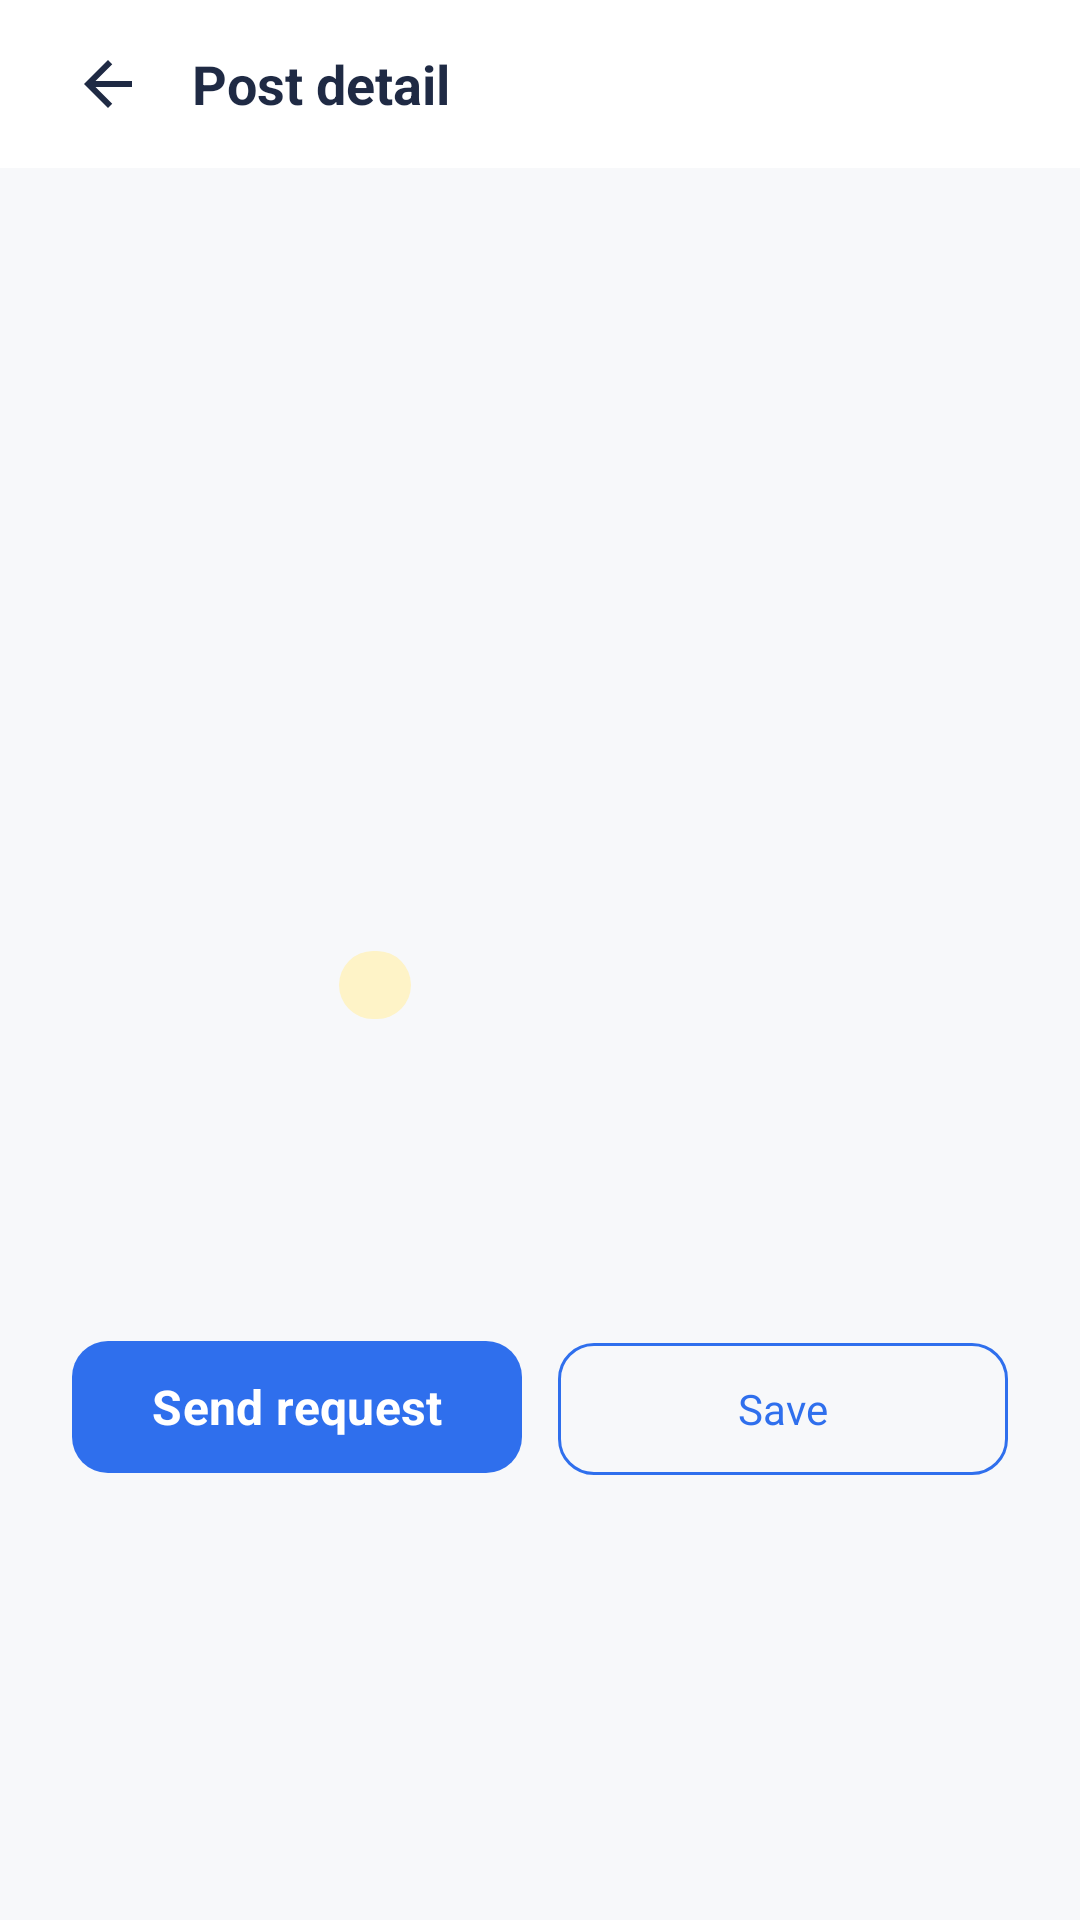

The Android layout XML behind this screen, and the referenced resources:
<!-- AndroidManifest.xml: application theme Theme.Yaluway -->
<!-- res/layout/activity_post_detail.xml -->
<?xml version="1.0" encoding="utf-8"?>
<ScrollView xmlns:android="http://schemas.android.com/apk/res/android"
    xmlns:app="http://schemas.android.com/apk/res-auto"
    android:layout_width="match_parent"
    android:layout_height="match_parent"
    android:background="@color/yalu_background"
    android:fillViewport="true">

    <LinearLayout
        android:layout_width="match_parent"
        android:layout_height="wrap_content"
        android:orientation="vertical"
        android:paddingBottom="24dp">

        <LinearLayout
            android:layout_width="match_parent"
            android:layout_height="56dp"
            android:background="@color/white"
            android:gravity="center_vertical"
            android:orientation="horizontal"
            android:paddingStart="16dp">

            <ImageButton
                android:id="@+id/btnBack"
                android:layout_width="40dp"
                android:layout_height="40dp"
                android:background="@android:color/transparent"
                android:contentDescription="@string/cancel"
                android:src="@drawable/ic_back" />

            <TextView
                android:layout_width="wrap_content"
                android:layout_height="wrap_content"
                android:layout_marginStart="8dp"
                android:text="@string/post_detail"
                android:textColor="@color/yalu_navy"
                android:textSize="18sp"
                android:textStyle="bold" />
        </LinearLayout>

        <ImageView
            android:id="@+id/imgDetailHero"
            android:layout_width="match_parent"
            android:layout_height="180dp"
            android:layout_marginStart="24dp"
            android:layout_marginTop="16dp"
            android:layout_marginEnd="24dp"
            android:contentDescription="@string/post_detail"
            android:scaleType="centerCrop"
            android:src="@drawable/yaluway_detail_hero" />

        <LinearLayout
            android:layout_width="match_parent"
            android:layout_height="wrap_content"
            android:layout_marginStart="24dp"
            android:layout_marginTop="16dp"
            android:layout_marginEnd="24dp"
            android:background="@drawable/bg_card"
            android:orientation="vertical"
            android:padding="16dp">

            <LinearLayout
                android:layout_width="match_parent"
                android:layout_height="wrap_content"
                android:gravity="center_vertical"
                android:orientation="horizontal">

                <ImageView
                    android:id="@+id/imgDetailThumb"
                    android:layout_width="61dp"
                    android:layout_height="54dp"
                    android:contentDescription="@string/title_label"
                    android:scaleType="centerCrop"
                    android:src="@drawable/yaluway_hero_kettle" />

                <LinearLayout
                    android:layout_width="0dp"
                    android:layout_height="wrap_content"
                    android:layout_marginStart="12dp"
                    android:layout_weight="1"
                    android:orientation="vertical">

                    <TextView
                        android:id="@+id/tvDetailTitle"
                        android:layout_width="wrap_content"
                        android:layout_height="wrap_content"
                        android:textColor="@color/yalu_navy"
                        android:textSize="20sp"
                        android:textStyle="bold" />

                    <TextView
                        android:id="@+id/tvDetailBadge"
                        android:layout_width="wrap_content"
                        android:layout_height="wrap_content"
                        android:layout_marginTop="6dp"
                        android:background="@drawable/bg_badge_borrow"
                        android:paddingStart="12dp"
                        android:paddingTop="4dp"
                        android:paddingEnd="12dp"
                        android:paddingBottom="4dp"
                        android:textColor="@color/yalu_badge_borrow_text"
                        android:textSize="11sp"
                        android:textStyle="bold" />
                </LinearLayout>
            </LinearLayout>

            <TextView
                android:id="@+id/tvDetailDescription"
                android:layout_width="match_parent"
                android:layout_height="wrap_content"
                android:layout_marginTop="16dp"
                android:textColor="@color/yalu_navy"
                android:textSize="14sp" />

            <TextView
                android:id="@+id/tvDetailMeta"
                android:layout_width="match_parent"
                android:layout_height="wrap_content"
                android:layout_marginTop="16dp"
                android:textColor="@color/yalu_hint"
                android:textSize="12sp" />

            <TextView
                android:id="@+id/tvRequestStatus"
                android:layout_width="match_parent"
                android:layout_height="wrap_content"
                android:layout_marginTop="12dp"
                android:textColor="@color/yalu_blue"
                android:textSize="13sp"
                android:textStyle="bold"
                android:visibility="gone" />

            <TextView
                android:id="@+id/tvRequestHint"
                android:layout_width="match_parent"
                android:layout_height="wrap_content"
                android:layout_marginTop="6dp"
                android:text="@string/request_next_step"
                android:textColor="@color/yalu_muted"
                android:textSize="12sp"
                android:visibility="gone" />
        </LinearLayout>

        <LinearLayout
            android:layout_width="match_parent"
            android:layout_height="wrap_content"
            android:layout_marginStart="24dp"
            android:layout_marginTop="20dp"
            android:layout_marginEnd="24dp"
            android:orientation="horizontal">

            <com.google.android.material.button.MaterialButton
                android:id="@+id/btnSendRequest"
                style="@style/YaluPrimaryButton"
                android:layout_width="0dp"
                android:layout_height="52dp"
                android:layout_marginEnd="6dp"
                android:layout_weight="1"
                app:cornerRadius="12dp"
                android:text="@string/send_request" />

            <com.google.android.material.button.MaterialButton
                android:id="@+id/btnSave"
                style="@style/Widget.Material3.Button.OutlinedButton"
                android:layout_width="0dp"
                android:layout_height="52dp"
                android:layout_marginStart="6dp"
                android:layout_weight="1"
                android:text="@string/save"
                android:textColor="@color/yalu_blue"
                app:cornerRadius="12dp"
                app:strokeColor="@color/yalu_blue" />
        </LinearLayout>

        <LinearLayout
            android:id="@+id/ownerActions"
            android:layout_width="match_parent"
            android:layout_height="wrap_content"
            android:layout_marginStart="24dp"
            android:layout_marginTop="12dp"
            android:layout_marginEnd="24dp"
            android:orientation="horizontal"
            android:visibility="gone">

            <com.google.android.material.button.MaterialButton
                android:id="@+id/btnEdit"
                style="@style/Widget.Material3.Button.OutlinedButton"
                android:layout_width="0dp"
                android:layout_height="48dp"
                android:layout_marginEnd="6dp"
                android:layout_weight="1"
                android:text="@string/edit_post"
                android:textColor="@color/yalu_navy"
                app:cornerRadius="12dp"
                app:strokeColor="@color/yalu_stroke" />

            <com.google.android.material.button.MaterialButton
                android:id="@+id/btnDelete"
                style="@style/Widget.Material3.Button.OutlinedButton"
                android:layout_width="0dp"
                android:layout_height="48dp"
                android:layout_marginStart="6dp"
                android:layout_weight="1"
                android:text="@string/delete_post"
                android:textColor="@color/yalu_logout"
                app:cornerRadius="12dp"
                app:strokeColor="@color/yalu_logout" />
        </LinearLayout>

        <com.google.android.material.button.MaterialButton
            android:id="@+id/btnViewRequests"
            style="@style/YaluPrimaryButton"
            android:layout_width="match_parent"
            android:layout_height="52dp"
            android:layout_marginStart="24dp"
            android:layout_marginTop="12dp"
            android:layout_marginEnd="24dp"
            android:text="@string/requests"
            android:visibility="gone"
            app:cornerRadius="12dp" />
    </LinearLayout>
</ScrollView>
<!-- resources referenced by this layout -->
<resources>
  <color name="white">#FFFFFFFF</color>
  <color name="yalu_background">#F7F8FA</color>
  <color name="yalu_badge_borrow_text">#92400E</color>
  <color name="yalu_blue">#2F6FED</color>
  <color name="yalu_hint">#99A1AB</color>
  <color name="yalu_logout">#E53333</color>
  <color name="yalu_muted">#64748B</color>
  <color name="yalu_navy">#1F2A44</color>
  <color name="yalu_stroke">#E2E8F0</color>
  <!-- drawable bg_badge_borrow (drawable) -->
  <?xml version="1.0" encoding="utf-8"?>
  <shape xmlns:android="http://schemas.android.com/apk/res/android"
      android:shape="rectangle">
      <solid android:color="@color/yalu_badge_borrow_bg" />
      <corners android:radius="999dp" />
  </shape>
  <!-- drawable ic_back (drawable) -->
  <vector xmlns:android="http://schemas.android.com/apk/res/android"
      android:width="24dp"
      android:height="24dp"
      android:viewportWidth="24"
      android:viewportHeight="24">
      <path
          android:fillColor="#1F2A44"
          android:pathData="M20,11H7.83l5.59,-5.59L12,4l-8,8 8,8 1.41,-1.41L7.83,13H20v-2z" />
  </vector>
  <string name="cancel">Back</string>
  <string name="delete_post">Delete</string>
  <string name="edit_post">Edit post</string>
  <string name="post_detail">Post detail</string>
  <string name="request_next_step">If they accept, you will see their phone number here so you can call and arrange pickup.</string>
  <string name="requests">Requests</string>
  <string name="save">Save</string>
  <string name="send_request">Send request</string>
  <string name="title_label">Title</string>
  <style name="YaluPrimaryButton" parent="Widget.Material3.Button">
          <item name="backgroundTint">@color/yalu_blue</item>
          <item name="android:textColor">@color/white</item>
          <item name="android:textAllCaps">false</item>
          <item name="android:textSize">16sp</item>
          <item name="android:textStyle">bold</item>
          <item name="cornerRadius">16dp</item>
          <item name="android:minHeight">52dp</item>
      </style>
  <style name="Theme.Yaluway" parent="Base.Theme.Yaluway" />
  <color name="yalu_badge_borrow_bg">#FEF3C7</color>
  <style name="Base.Theme.Yaluway" parent="Theme.Material3.DayNight.NoActionBar">
          <item name="colorPrimary">@color/yalu_blue</item>
          <item name="colorOnPrimary">@color/white</item>
          <item name="colorSecondary">@color/yalu_yellow</item>
          <item name="android:statusBarColor">@color/white</item>
          <item name="android:windowLightStatusBar">true</item>
          <item name="android:windowBackground">@color/yalu_background</item>
          <item name="android:fontFamily">sans-serif</item>
      </style>
  <color name="yalu_yellow">#F5C518</color>
</resources>
